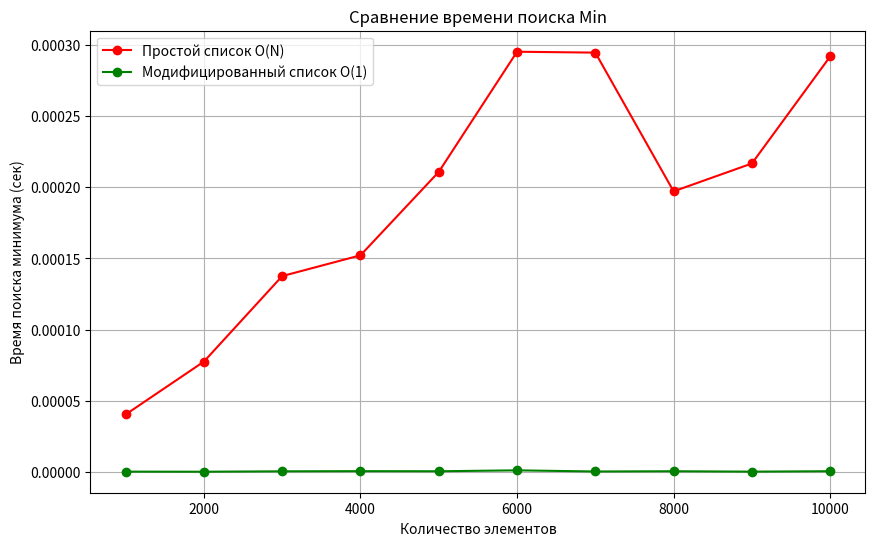

This chart was generated by the following Python code:
import random
import time
import matplotlib.pyplot as plt
import sys

class SimpleNode:
    def __init__(self, value):
        self.value = value
        self.next = None

class SimpleSinglyLinkedList:
    def __init__(self):
        self.head = None

    def push(self, value):
        new_node = SimpleNode(value)
        new_node.next = self.head
        self.head = new_node

    def pop(self):
        if self.head:
            self.head = self.head.next

    def get_min(self):
        if not self.head: return None
        current = self.head
        min_val = current.value
        while current:
            if current.value < min_val:
                min_val = current.value
            current = current.next
        return min_val

    def get_max(self):
        if not self.head: return None
        current = self.head
        max_val = current.value
        while current:
            if current.value > max_val:
                max_val = current.value
            current = current.next
        return max_val

class ModNode:
    def __init__(self, value, cur_min, cur_max):
        self.value = value
        self.cur_min = cur_min
        self.cur_max = cur_max
        self.next = None

class ModifiedSinglyLinkedList:
    def __init__(self):
        self.head = None

    def push(self, value):
        if self.head is None:
            new_node = ModNode(value, value, value)
        else:
            new_min = min(value, self.head.cur_min)
            new_max = max(value, self.head.cur_max)
            new_node = ModNode(value, new_min, new_max)
        
        new_node.next = self.head
        self.head = new_node

    def pop(self):
        if self.head:
            self.head = self.head.next

    def get_min(self):
        if not self.head: return None
        return self.head.cur_min

    def get_max(self):
        if not self.head: return None
        return self.head.cur_max

class ModDoublyNode:
    def __init__(self, value, cur_min, cur_max):
        self.value = value
        self.cur_min = cur_min
        self.cur_max = cur_max
        self.next = None
        self.prev = None

class ModifiedDoublyLinkedList:
    def __init__(self):
        self.head = None

    def push(self, value):
        if self.head is None:
            new_node = ModDoublyNode(value, value, value)
        else:
            new_min = min(value, self.head.cur_min)
            new_max = max(value, self.head.cur_max)
            new_node = ModDoublyNode(value, new_min, new_max)
        
        new_node.next = self.head
        if self.head:
            self.head.prev = new_node
        self.head = new_node

    def pop(self):
        if self.head:
            self.head = self.head.next
            if self.head:
                self.head.prev = None

    def get_min(self):
        if not self.head: return None
        return self.head.cur_min

    def get_max(self):
        if not self.head: return None
        return self.head.cur_max

def measure_performance():
    ns = []
    simple_times = []
    mod_times = []

    step = 1000
    max_n = 10000

    for n in range(step, max_n + step, step):
        simple_list = SimpleSinglyLinkedList()
        mod_list = ModifiedSinglyLinkedList()
        
        vals = [random.randint(0, 100000) for _ in range(n)]
        
        for v in vals:
            simple_list.push(v)
            mod_list.push(v)
        
        start = time.perf_counter()
        simple_list.get_min()
        end = time.perf_counter()
        simple_times.append(end - start)

        start = time.perf_counter()
        mod_list.get_min()
        end = time.perf_counter()
        mod_times.append(end - start)
        
        ns.append(n)
        print(f"N={n} обработан")

    plt.figure(figsize=(10, 6))
    plt.plot(ns, simple_times, 'r-o', label='Простой список O(N)')
    plt.plot(ns, mod_times, 'g-o', label='Модифицированный список O(1)')
    
    plt.xlabel('Количество элементов')
    plt.ylabel('Время поиска минимума (сек)')
    plt.title('Сравнение времени поиска Min')
    plt.legend()
    plt.grid(True)
    plt.savefig('list_comparison.png')
    print("График сохранен в list_comparison.png")

if __name__ == "__main__":
    msll = ModifiedSinglyLinkedList()
    mdll = ModifiedDoublyLinkedList()
    
    test_vals = [10, 20, 5, 8, 30]
    for v in test_vals:
        msll.push(v)
        mdll.push(v)
        
    print(f"Мин. модиф. односвязный: {msll.get_min()} (Ожидается 5)")
    print(f"Макс. модиф. односвязный: {msll.get_max()} (Ожидается 30)")
    
    msll.pop() 
    print(f"Мин. после удаления (pop): {msll.get_min()} (Ожидается 5)")
    
    print(f"Мин. модиф. двусвязный: {mdll.get_min()} (Ожидается 5)")

    measure_performance()